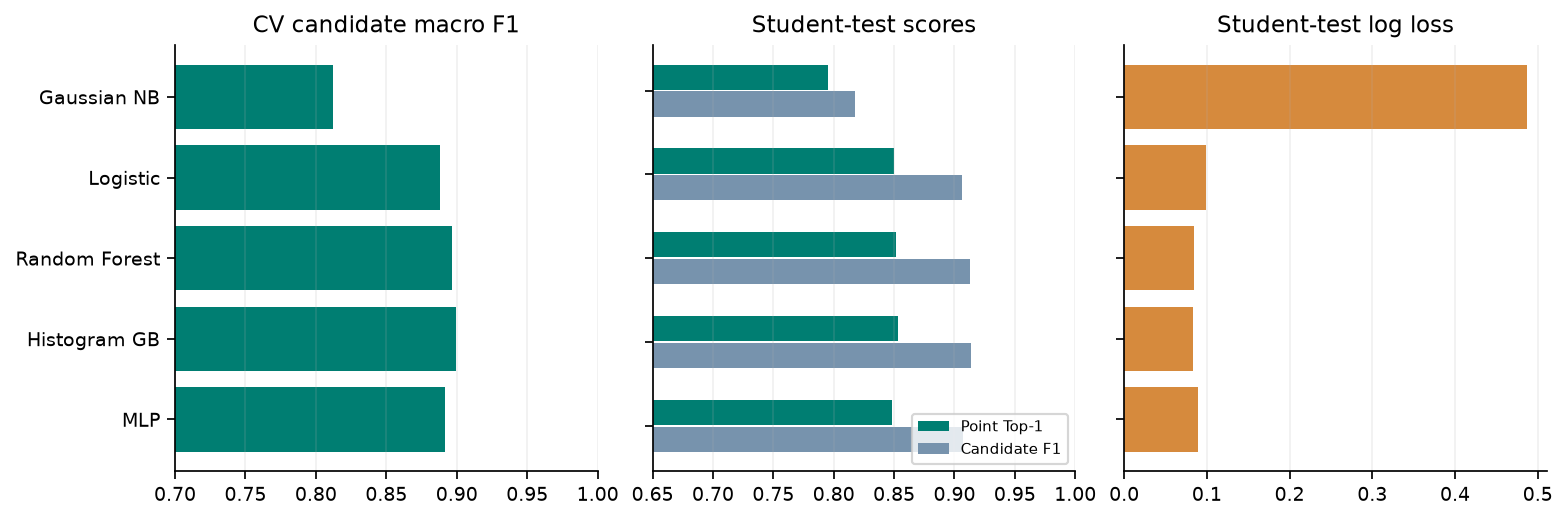

Data behind this chart, as committed beside it:
model, cv_top1, cv_macro_f1, cv_macro_precision, cv_macro_recall, cv_log_loss, cv_train_s, cv_inference_s, student_top1, student_macro_f1, student_macro_precision, student_macro_recall, student_log_loss, student_train_s, student_inference_s, configuration, student_route_continuity
GaussianNB, 0.7264, 0.8123, 0.7689, 0.8951, 0.5163, 0.06084, 0.1362, 0.7954, 0.8172, 0.7696, 0.909, 0.4866, 0.08153, 0.06062, {"var_smoothing": 1e-09}, 0.9223
LogisticRegression, 0.7621, 0.8882, 0.8997, 0.8779, 0.1224, 0.5375, 0.05367, 0.8498, 0.9061, 0.9111, 0.9013, 0.09932, 0.3528, 0.02334, {"C": 1.0}, 0.9248
RandomForest, 0.7624, 0.8964, 0.9078, 0.8863, 0.1079, 12.72, 0.4939, 0.8515, 0.9129, 0.9209, 0.9053, 0.08397, 13.25, 0.2932, {"max_depth": 13, "max_features": 0.8, "…, 0.9265
HistGradientBoosting, 0.7654, 0.8993, 0.9071, 0.8922, 0.1035, 0.747, 0.5498, 0.8531, 0.9134, 0.9158, 0.9111, 0.08283, 0.7576, 0.3233, {"l2_regularization": 0.3, "learning_rat…, 0.9298
MLP, 0.7604, 0.8917, 0.9045, 0.8804, 0.1137, 2.958, 0.07831, 0.8483, 0.9073, 0.9197, 0.8959, 0.08912, 3.02, 0.05053, {"alpha": 0.0001, "learning_rate_init": …, 0.9285
